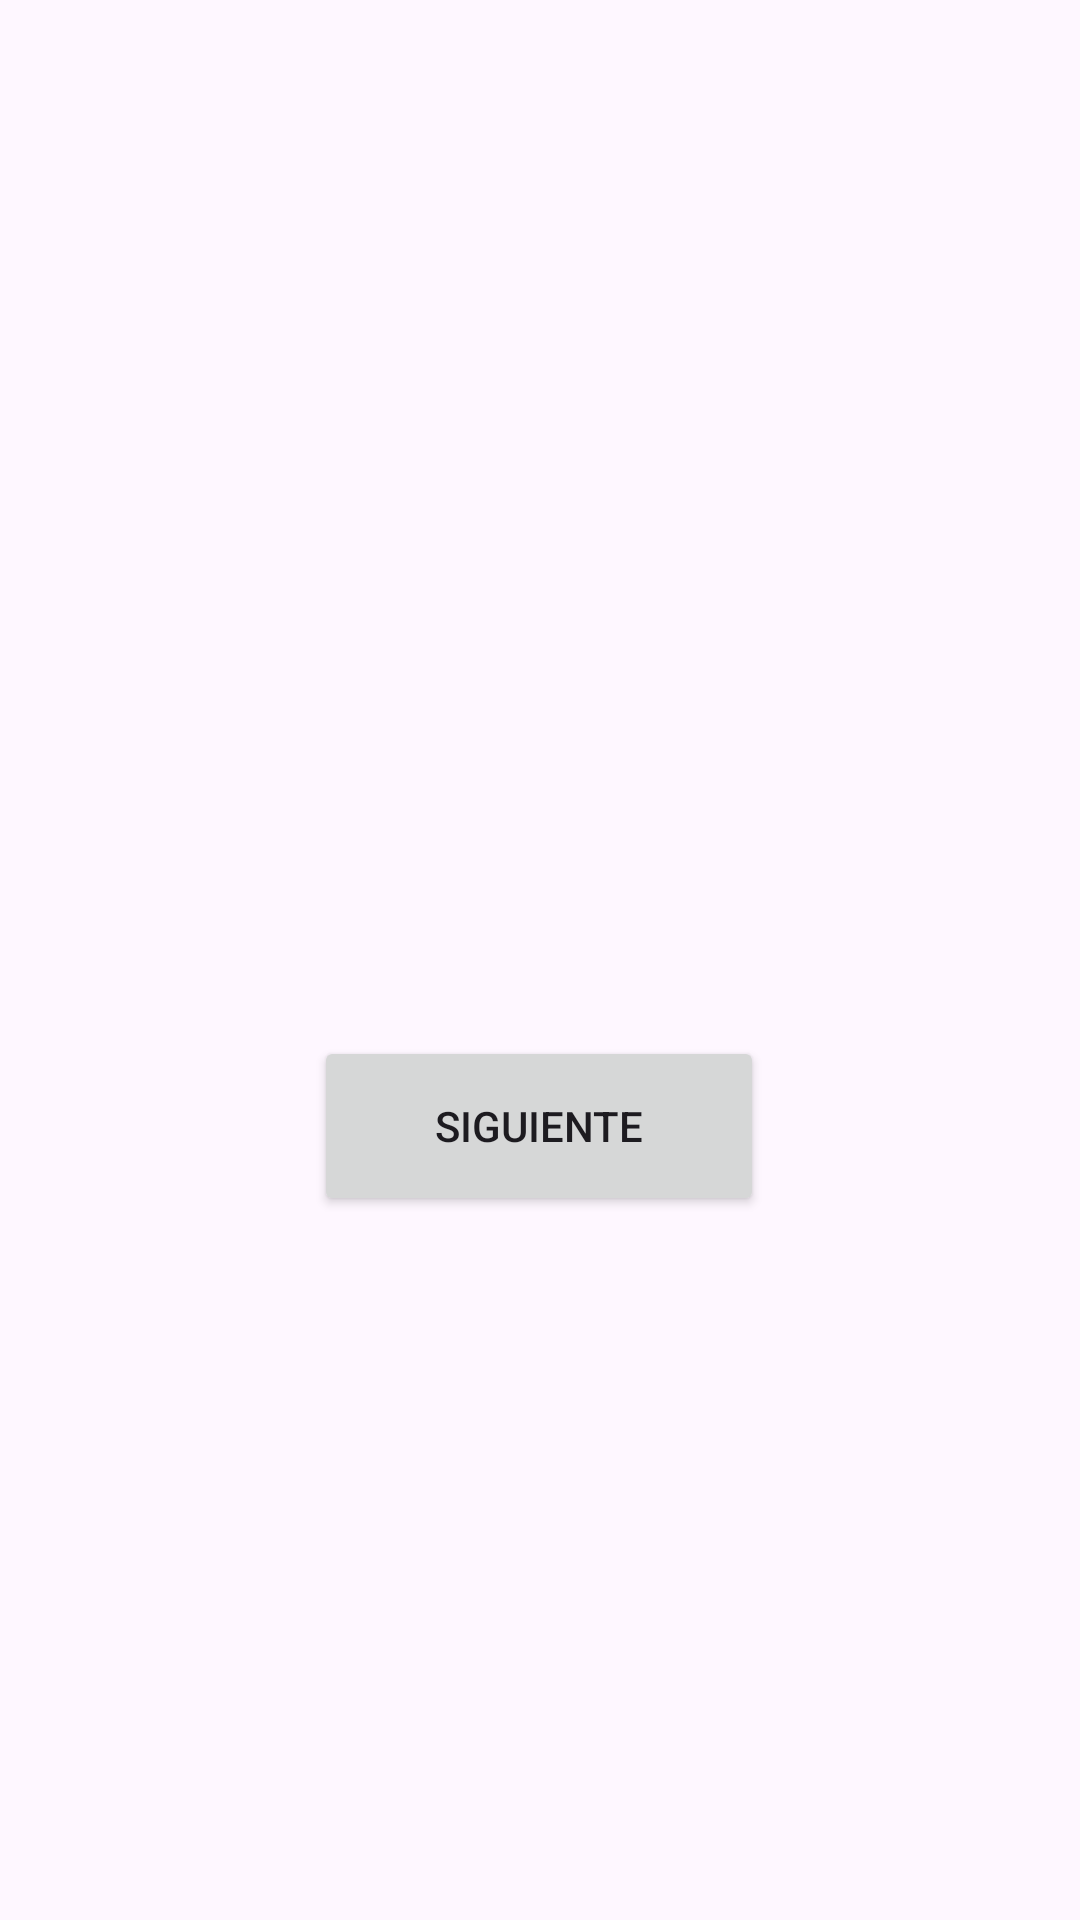

Layout XML and referenced resources for this Android screen:
<!-- AndroidManifest.xml: application theme Theme.Loginv4 -->
<!-- res/layout/fragment_home.xml -->
<?xml version="1.0" encoding="utf-8"?>
<androidx.constraintlayout.widget.ConstraintLayout xmlns:android="http://schemas.android.com/apk/res/android"
    xmlns:app="http://schemas.android.com/apk/res-auto"
    xmlns:tools="http://schemas.android.com/tools"
    android:layout_width="match_parent"
    android:layout_height="match_parent"
    tools:context=".ui.home.HomeFragment">

    <TextView
        android:id="@+id/text_home"
        android:layout_width="235dp"
        android:layout_height="80dp"
        android:layout_marginStart="8dp"
        android:layout_marginTop="8dp"
        android:layout_marginEnd="8dp"
        android:textAlignment="center"
        android:textSize="20sp"
        app:layout_constraintBottom_toBottomOf="parent"
        app:layout_constraintEnd_toEndOf="parent"
        app:layout_constraintStart_toStartOf="parent"
        app:layout_constraintTop_toTopOf="parent"
        app:layout_constraintVertical_bias="0.3" />

    <ImageView
        android:id="@+id/imageView"
        android:layout_width="125dp"
        android:layout_height="124dp"
        android:src="@drawable/logoapptaxi"
        app:layout_constraintEnd_toEndOf="parent"
        app:layout_constraintHorizontal_bias="0.5"
        app:layout_constraintStart_toStartOf="parent"
        tools:layout_editor_absoluteY="82dp" />

    <Button
        android:id="@+id/button"
        android:layout_width="150dp"
        android:layout_height="60dp"
        android:text="Siguiente"
        app:layout_constraintBottom_toBottomOf="parent"
        app:layout_constraintEnd_toEndOf="parent"
        app:layout_constraintHorizontal_bias="0.498"
        app:layout_constraintStart_toStartOf="parent"
        app:layout_constraintTop_toBottomOf="@+id/text_home"
        app:layout_constraintVertical_bias="0.281" />

</androidx.constraintlayout.widget.ConstraintLayout>
<!-- resources referenced by this layout -->
<resources>
  <style name="Theme.Loginv4" parent="Base.Theme.Loginv4" />
  <style name="Base.Theme.Loginv4" parent="Theme.Material3.DayNight.NoActionBar">
          
          
      </style>
</resources>
